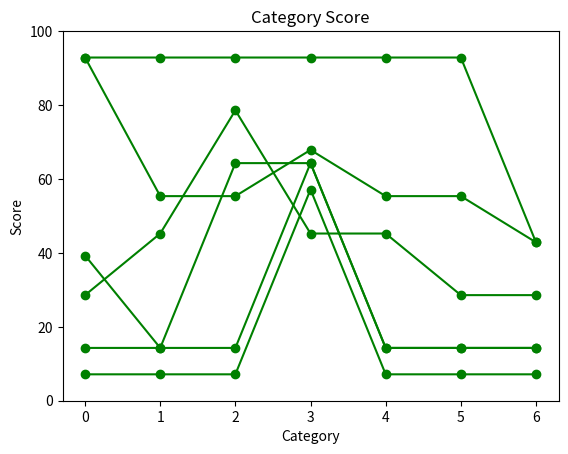

The script that saved this image:
import numpy as np
import matplotlib.pyplot as plt
############################################################################################
categories=["Electronics","Daily Needs","Clothes","Tickets","Entertainment","Education","Automobile"]
a=["Electronics","Tickets","Tickets"]
b={"Clothes","Tickets","Tickets"}
c=["Daily Needs","Clothes","Tickets","Entertainment","Clothes","Clothes"]
d=["Tickets","Tickets","Tickets","Tickets","Tickets"]
e=["Electronics","Daily Needs","Clothes","Tickets","Entertainment","Education"]
f=["Electronics","Daily Needs","Clothes","Tickets","Entertainment","Education","Electronics","Electronics","Electronics","Tickets"]
############################################################################################
def reliability(categories=[]):
    k=0
    l=[[0 for x in range(len(categories))]for x in range(2)]
    for i in categories:
        l[0][int(k)]=i
        l[1][int(k)]=0
        k+=1
    return l
############################################################################################
def score(user=[],categories=[]):       # To Describe the Spread Of Products Bought
    print('\n\n///////////////////////////////////////////////////////////////////////////////\n')
    rel=reliability(categories)
    counted=[]
    cat_score_list=[]
    score=0
    for i in user:
        n=rel[0].index(i)
        rel[1][n]+=1
        if i not in counted:
            counted.append(i)
            score+=1
    print("The User Transaction Data is: ")
    print(user)
    print("The User Categories Cummulated into categories are")
    print(rel)
    m=rel[1].index(max(rel[1]))
    print("The Use is an buyer related to the field of:")
    print(rel[0][m])
    print("Considering all the Categories the top categories are:")
    if(score>3):
        print(sorted(zip(rel[1], rel[0]), reverse=True)[:3])      #To print the Top three categories with the number of times the thing wass sorted for.
    else:
        print(sorted(zip(rel[1], rel[0]), reverse=True)[:score])      #To print the Top three categories with the number of times the thing wass sorted for.
    print("Category Spread Coefficient is:")
    cat_spread=1-(len(categories)-score)/len(categories)
    print(cat_spread)
    print("The number of categories user has shopped from is:")
    print (score)
    print("====================================================")
    print("User Score (100) according to category is:")
    for i in rel[0]:
        z=rel[0].index(i)
        purchases_field=rel[1][z]/rel[1][m]#len(user)
        print("For ",i," the score is: ")
        cat_score=cat_spread*50+purchases_field*50
        cat_score_list.append(cat_score)
        print(cat_score)
    print("For the User the Average Score Is:")
    avg_score=np.mean(cat_score_list)
    print(avg_score)
    print("For the Graph Follow the Legend")
    j=0
    for i in categories:
        print(j,' -- ',i)
        j+=1

    y=range(len(categories))
    plt.plot(y,cat_score_list,marker='o', color='g')
    plt.ylim(0,100)
    plt.title("Category Score")
    plt.xlabel("Category")
    plt.ylabel("Score")
    ##plt.text("Score Graph of the Different Categories which we have")
    plt.show()
############################################################################################
print("A: ",score(a,categories))
print("B: ",score(b,categories))
print("C: ",score(c,categories))
print("D: ",score(d,categories))
print("E: ",score(e,categories))
print("F: ",score(f,categories))
